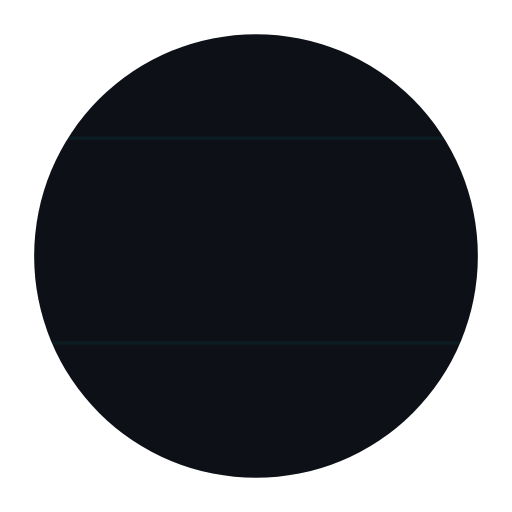
t = 0.00 s
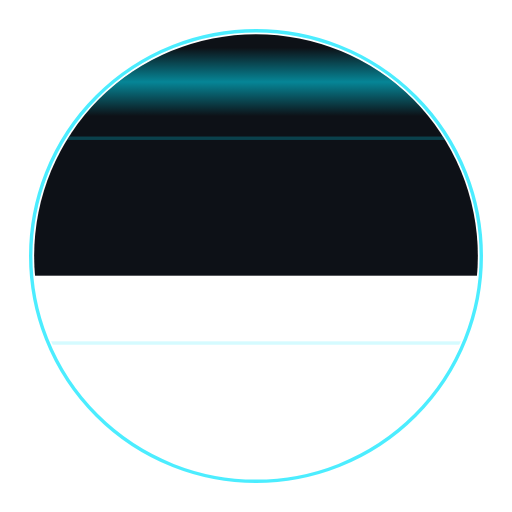
t = 0.60 s
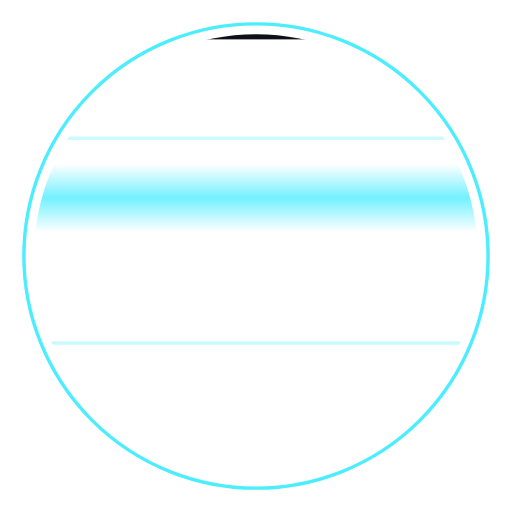
t = 1.20 s
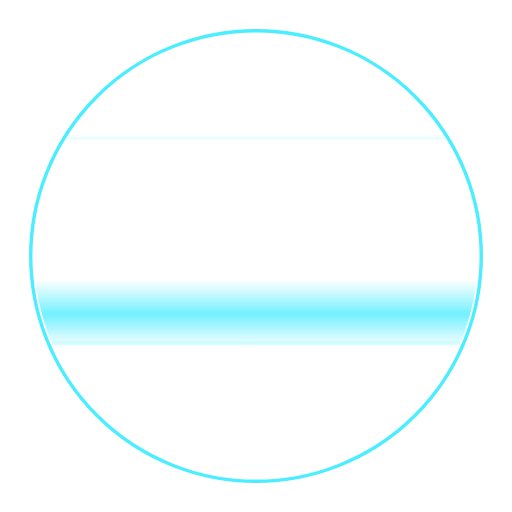
t = 1.80 s
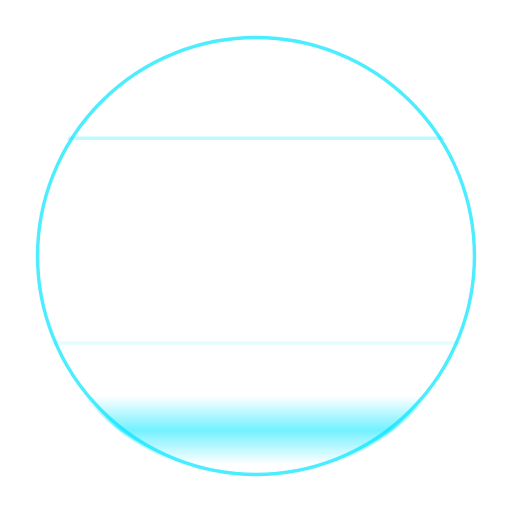
t = 2.40 s
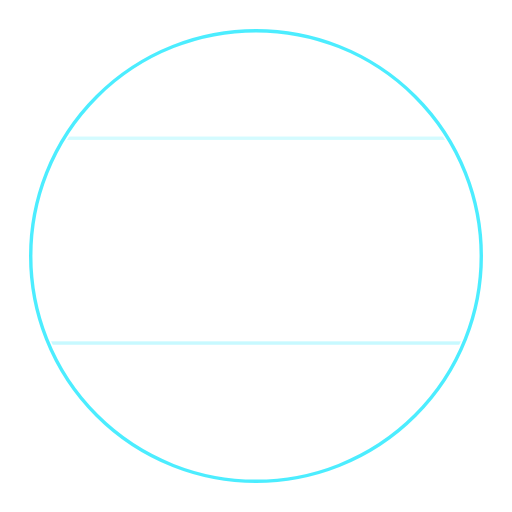
t = 3.00 s

The animated SVG that drew these frames (rendered in a browser with its animation timeline set to each time). Animation: 5 SMIL elements (animate=5); one cycle of 3.00 s, repeats indefinitely.

<svg width="300" height="300" viewBox="0 0 300 300" xmlns="http://www.w3.org/2000/svg">
  <defs>
    <clipPath id="holoClip"><circle cx="150" cy="150" r="130"/></clipPath>
    <linearGradient id="scanGrad" x1="0%" y1="0%" x2="0%" y2="100%">
      <stop offset="0%" stop-color="#00E5FF" stop-opacity="0"/>
      <stop offset="50%" stop-color="#00E5FF" stop-opacity="0.55"/>
      <stop offset="100%" stop-color="#00E5FF" stop-opacity="0"/>
    </linearGradient>
  </defs>

  <!-- drop this over any image/avatar using the same clip circle -->
  <circle cx="150" cy="150" r="132" fill="none" stroke="#00E5FF" stroke-width="2" opacity="0.7">
    <animate attributeName="r" values="128;136;128" dur="2.4s" repeatCount="indefinite"/>
  </circle>

  <g clip-path="url(#holoClip)">
    <!-- one-time top-to-bottom material-in reveal -->
    <rect x="0" y="0" width="300" height="300" fill="#0D1117">
      <animate attributeName="height" values="300;0" dur="1.3s" fill="freeze"/>
    </rect>
    <!-- continuous scan sweep -->
    <rect x="0" y="-40" width="300" height="40" fill="url(#scanGrad)">
      <animate attributeName="y" values="-40;300" dur="3s" repeatCount="indefinite"/>
    </rect>
    <!-- flicker lines -->
    <rect x="0" y="80" width="300" height="2" fill="#00E5FF" opacity="0.15">
      <animate attributeName="opacity" values="0.05;0.3;0.05" dur="1.7s" repeatCount="indefinite"/>
    </rect>
    <rect x="0" y="200" width="300" height="2" fill="#00E5FF" opacity="0.15">
      <animate attributeName="opacity" values="0.05;0.25;0.05" dur="2.1s" repeatCount="indefinite"/>
    </rect>
  </g>
</svg>
